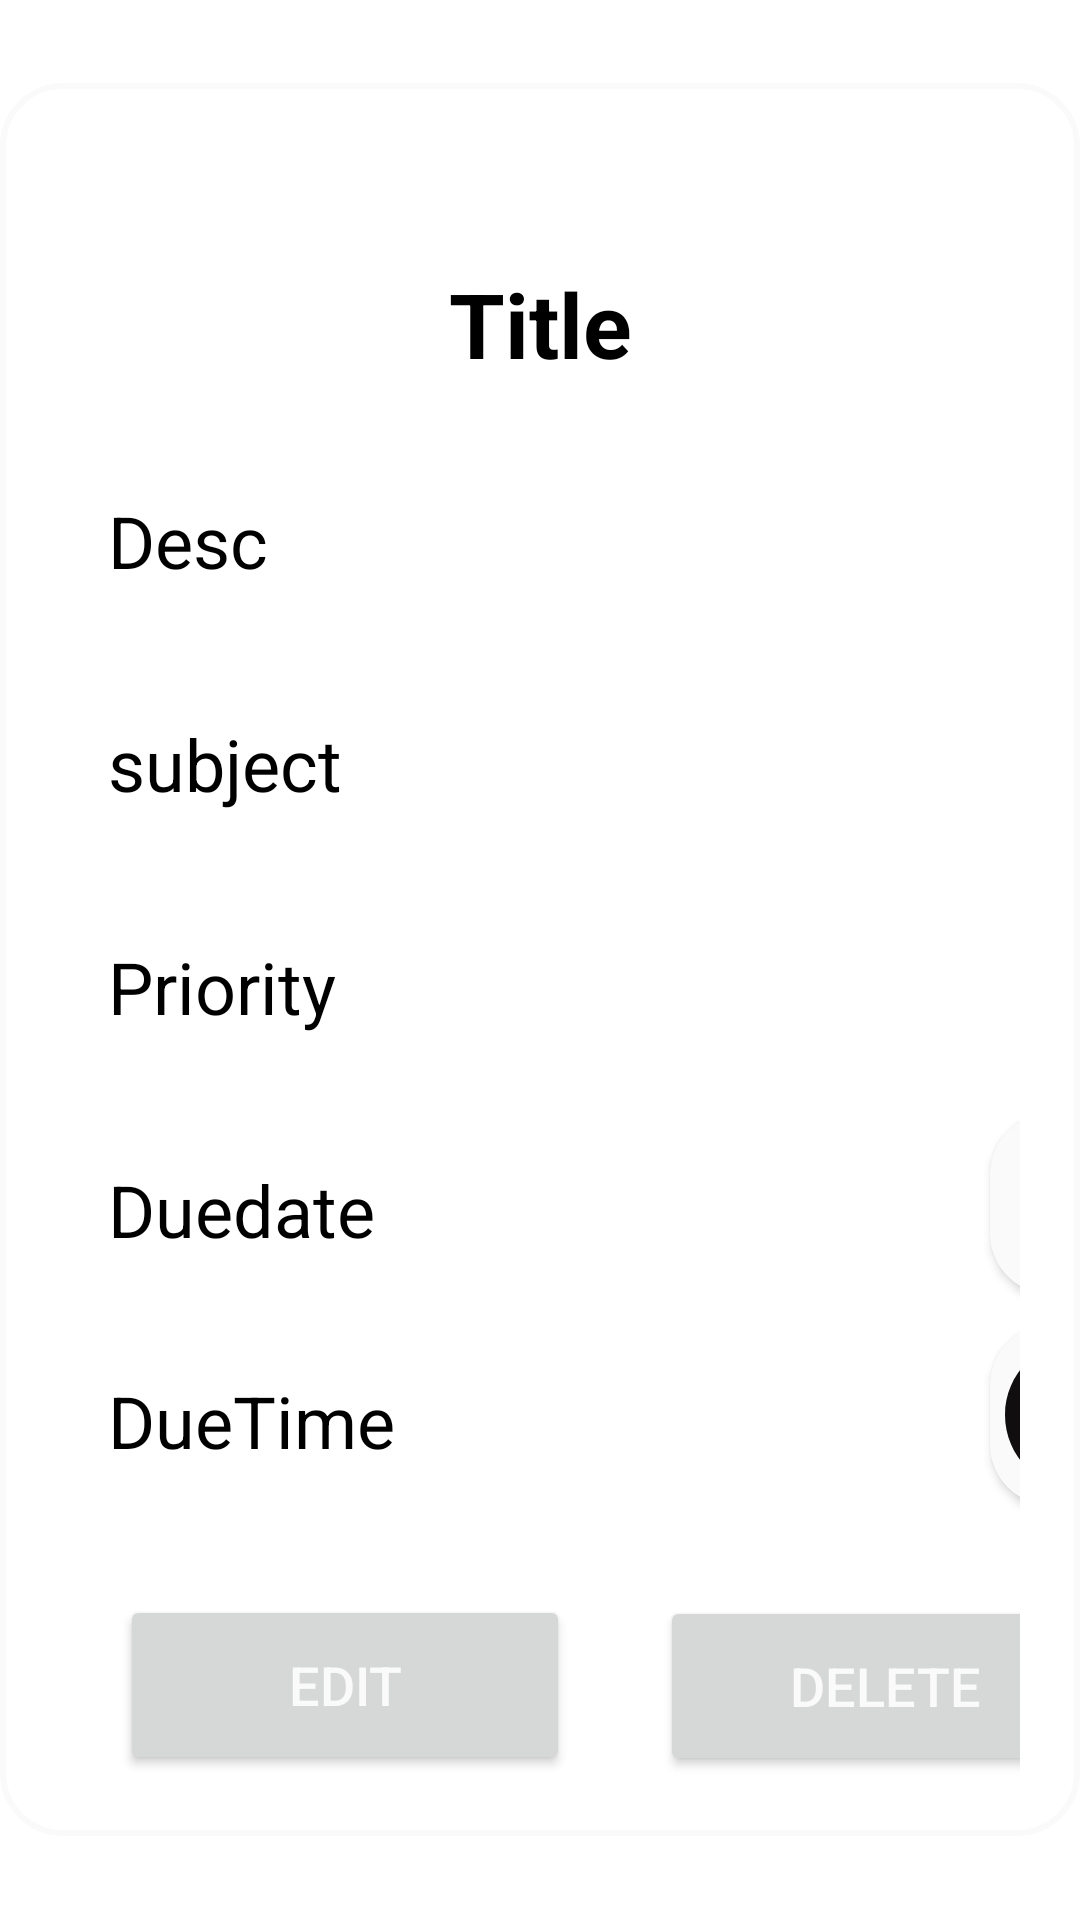

Write the Android layout XML for this screen, with the resource values it uses.
<!-- AndroidManifest.xml: application theme Theme.Student_task -->
<!-- res/layout/activity_details.xml -->
<?xml version="1.0" encoding="utf-8"?>
<ScrollView
    xmlns:android="http://schemas.android.com/apk/res/android"
    xmlns:app="http://schemas.android.com/apk/res-auto"
    xmlns:tools="http://schemas.android.com/tools"
    android:layout_width="match_parent"
    android:layout_height="match_parent"

    android:orientation="vertical"
    android:background="@drawable/light_gray"
    tools:context=".AddActivity">

    <LinearLayout
        android:layout_width="match_parent"
        android:layout_height="wrap_content"
        android:orientation="vertical"
        android:layout_gravity="center_vertical"
        android:padding="20dp"
        android:background="@drawable/lavender_border"
        tools:ignore="ExtraText">
        <TextView
            android:layout_width="match_parent"
            android:layout_height="wrap_content"
            android:text="Title"
            android:id="@+id/titledetail"
            android:layout_marginTop="40dp"
            android:textStyle="bold"
            android:textSize="30sp"
            android:textAlignment="center"
            android:textColor="@color/black"/>
        <TextView
            android:layout_width="match_parent"
            android:layout_height="wrap_content"
            android:id="@+id/decdetails"
            android:layout_marginTop="20dp"
            android:padding="16dp"
            android:text="Desc"
            android:textSize="24dp"
            android:textAlignment="viewStart"
            android:backgroundTint="@color/white"
            android:gravity="start|center_vertical"
            android:textColor="@color/black"/>
        <TextView
            android:layout_width="match_parent"
            android:layout_height="wrap_content"
            android:id="@+id/subdetails"
            android:layout_marginTop="10dp"
            android:padding="16dp"
            android:text="subject"
            android:textSize="24dp"
            android:backgroundTint="@color/white"
            android:gravity="start|center_vertical"
            android:textColor="@color/black"/>
        <TextView
            android:layout_width="match_parent"
            android:layout_height="wrap_content"
            android:id="@+id/priodetails"
            android:layout_marginTop="10dp"
            android:padding="16dp"
            android:text="Priority"
            android:textSize="24dp"
            android:backgroundTint="@color/white"
            android:gravity="start|center_vertical"
            android:textColor="@color/black"/>

        <TextView
            android:layout_width="match_parent"
            android:layout_height="60dp"
            android:id="@+id/duedetails"
            android:layout_marginTop="10dp"
            android:padding="16dp"
            android:text="Duedate"
            android:textSize="24dp"
            android:backgroundTint="@color/white"
            android:gravity="start|center_vertical"
            android:textColor="@color/black"/>



        <androidx.cardview.widget.CardView
            android:layout_width="60dp"
            android:layout_height="60dp"
            android:layout_marginStart="310dp"
            android:layout_marginTop="-60dp"
            app:cardBackgroundColor="@color/white"
            android:paddingTop="-30dp"
            app:cardCornerRadius="20dp">
            <ImageView
                android:id="@+id/notifydate"
                android:layout_width="match_parent"
                android:layout_height="200dp"
                android:layout_marginTop="0dp"
                android:scaleType="fitStart"
                android:paddingStart="8dp"
                android:paddingTop="6dp"
                android:src="@drawable/baseline_calendar_today_24"
                />

        </androidx.cardview.widget.CardView>

        <TextView
            android:layout_width="match_parent"
            android:layout_height="60dp"
            android:id="@+id/duetimedetails"
            android:layout_marginTop="10dp"
            android:padding="16dp"
            android:text="DueTime"
            android:textSize="24dp"
            android:backgroundTint="@color/white"
            android:gravity="start|center_vertical"
            android:textColor="@color/black"/>
        <androidx.cardview.widget.CardView
            android:layout_width="60dp"
            android:layout_height="60dp"
            android:layout_marginStart="310dp"
            android:layout_marginTop="-60dp"
            app:cardBackgroundColor="@color/white"
            android:paddingTop="-30dp"
            app:cardCornerRadius="20dp">
            <ImageView
                android:id="@+id/notifytimedue"
                android:layout_width="match_parent"
                android:layout_height="200dp"
                android:layout_marginTop="0dp"
                android:scaleType="fitStart"
                android:src="@drawable/sharp_watch_later_24"
                />

        </androidx.cardview.widget.CardView>


        <Button
            android:layout_width="150dp"
            android:layout_height="60dp"
            android:text="Edit"
            android:layout_marginStart="20dp"
            android:id="@+id/editButton"
            android:textSize="18sp"
            android:textColor="@color/white"
            android:layout_marginTop="30dp"
            app:cornerRadius = "20dp"/>
        <Button
            android:layout_width="150dp"
            android:layout_height="60dp"
            android:layout_marginStart="200dp"
            android:text="Delete"
            android:id="@+id/delButton"
            android:textColor="@color/white"
            android:textSize="18sp"
            android:layout_marginTop="-60dp"
            app:cornerRadius = "20dp"/>




    </LinearLayout>
</ScrollView>
<!-- resources referenced by this layout -->
<resources>
  <color name="black">#FF000000</color>
  <color name="white">#FDFAFAFA</color>
  <!-- drawable baseline_calendar_today_24 (drawable) -->
  <vector android:height="26dp" android:tint="#0E0909"
      android:viewportHeight="28" android:viewportWidth="28"
      android:width="26dp" xmlns:android="http://schemas.android.com/apk/res/android">
      <path android:fillColor="@android:color/white" android:pathData="M20,3h-1L19,1h-2v2L7,3L7,1L5,1v2L4,3c-1.1,0 -2,0.9 -2,2v16c0,1.1 0.9,2 2,2h16c1.1,0 2,-0.9 2,-2L22,5c0,-1.1 -0.9,-2 -2,-2zM20,21L4,21L4,8h16v13z"/>
  </vector>
  <!-- drawable lavender_border (drawable) -->
  <?xml version="1.0" encoding="utf-8"?>
  <shape xmlns:android="http://schemas.android.com/apk/res/android"
      android:shape="rectangle">
      <stroke
          android:width="2dp"
          android:color="@color/white"/>
      <corners
          android:radius="20dp"/>
  </shape>
  <!-- drawable sharp_watch_later_24 (drawable) -->
  <vector android:height="30dp" android:tint="#100E0E"
      android:viewportHeight="24" android:viewportWidth="24"
      android:width="30dp" xmlns:android="http://schemas.android.com/apk/res/android">
      <path android:fillColor="@android:color/white" android:pathData="M12,2C6.5,2 2,6.5 2,12s4.5,10 10,10s10,-4.5 10,-10S17.5,2 12,2zM16.2,16.2L11,13V7h1.5v5.2l4.5,2.7L16.2,16.2z"/>
  </vector>
  <style name="Theme.Student_task" parent="Theme.MaterialComponents.DayNight.NoActionBar">
          
          <item name="colorPrimary">@color/black</item>
          <item name="colorPrimaryVariant">@color/black</item>
          <item name="colorOnPrimary">@color/black</item>
          
          <item name="colorSecondary">@color/teal_200</item>
          <item name="colorSecondaryVariant">@color/teal_700</item>
          <item name="colorOnSecondary">@color/black</item>
          
          <item name="android:statusBarColor">?attr/colorPrimaryVariant</item>
          
      </style>
  <color name="teal_200">#FF03DAC5</color>
  <color name="teal_700">#FF018786</color>
</resources>
